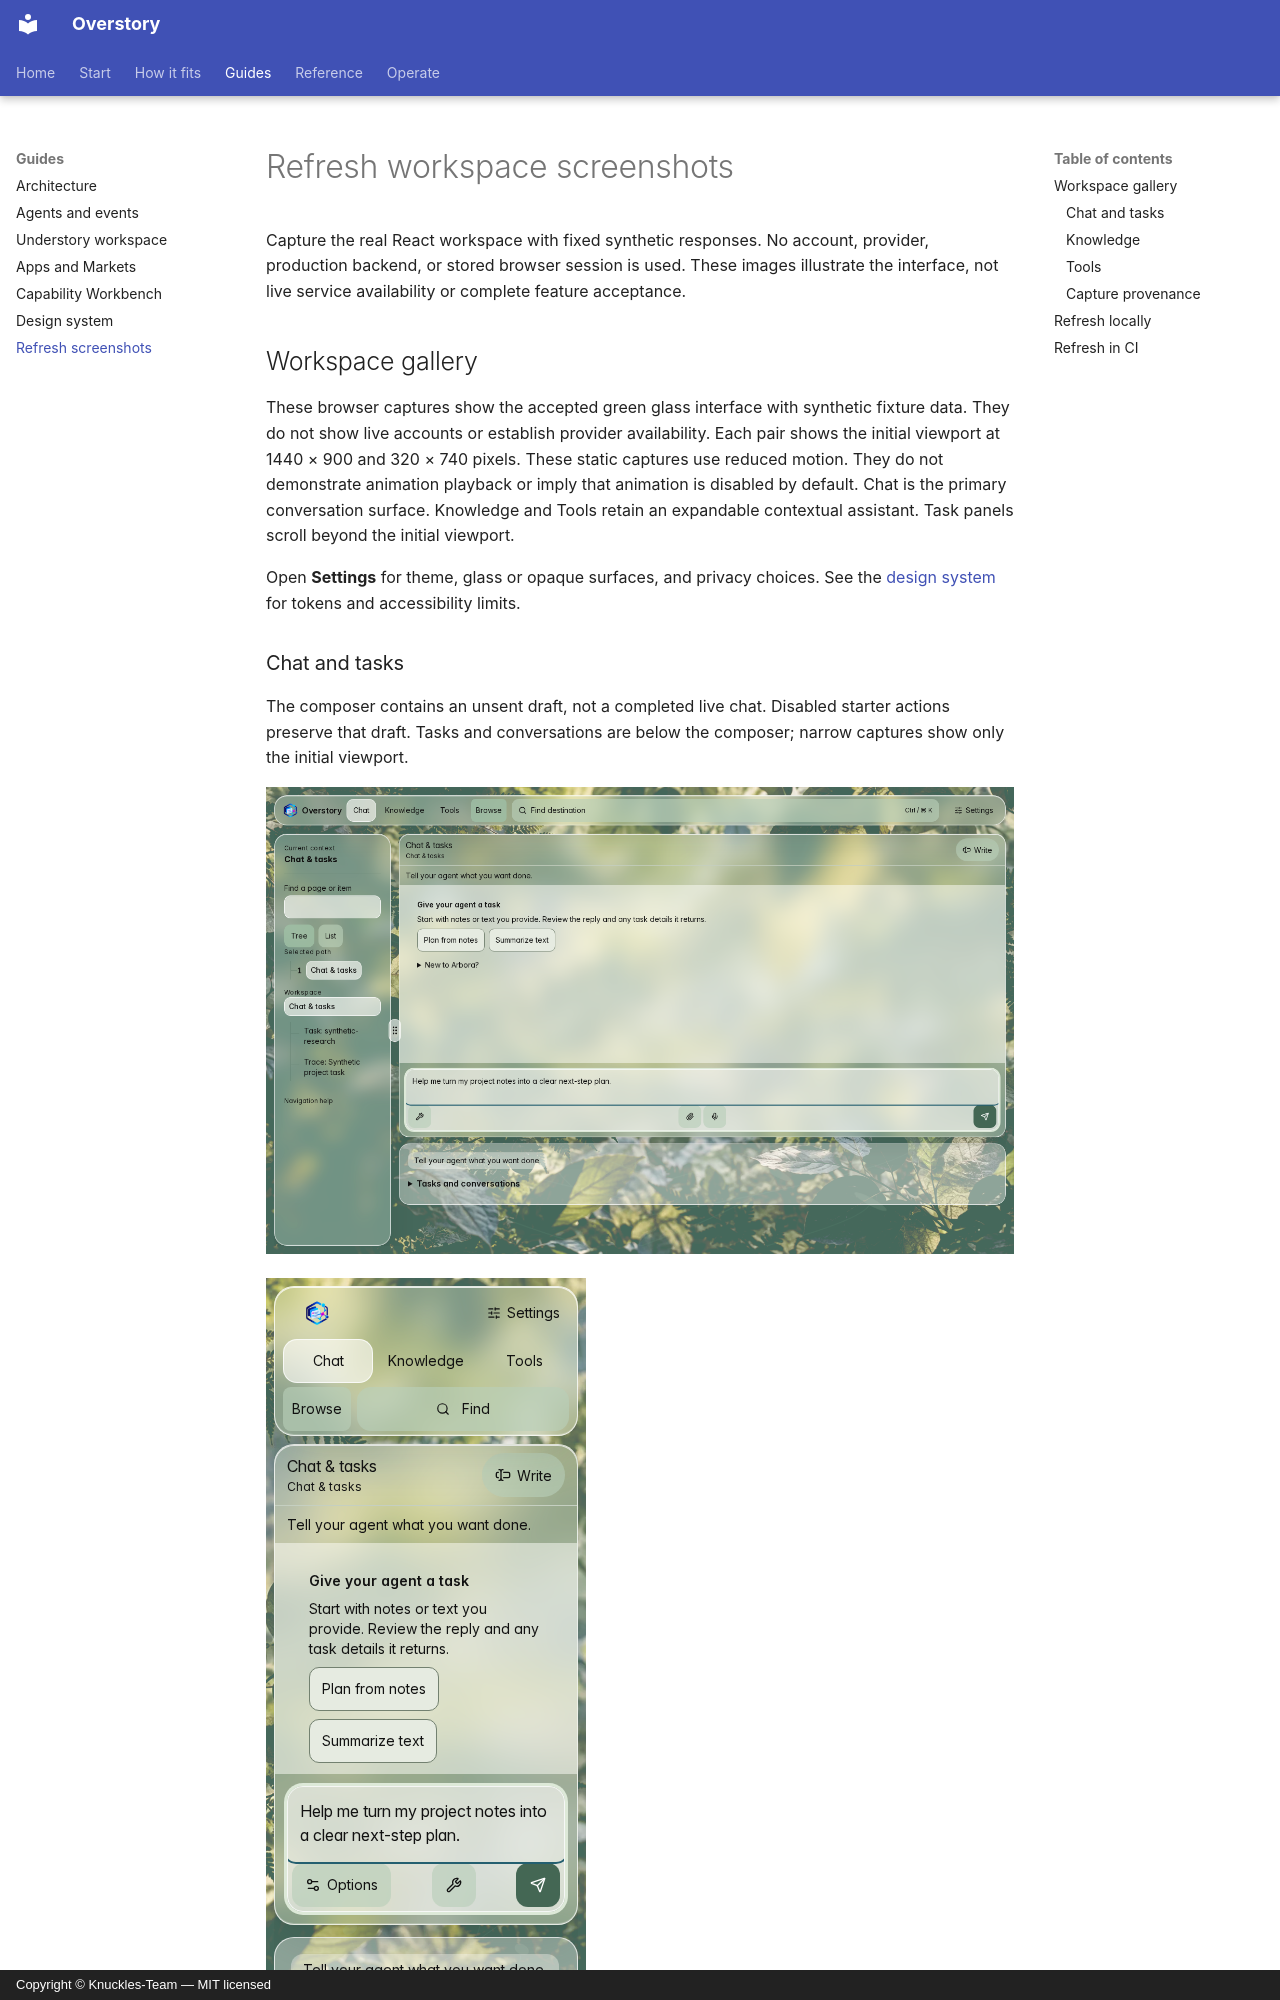

repository: Knuckles-Team/agent-webui · page: screenshots/index.html · generator: mkdocs · copyright: Copyright © Knuckles-Team — MIT licensed

# Refresh workspace screenshots

Capture the real React workspace with fixed synthetic responses. No account,
provider, production backend, or stored browser session is used. These images
illustrate the interface, not live service availability or complete feature acceptance.

## Workspace gallery

These browser captures show the accepted green glass interface with synthetic fixture data.
They do not show live accounts or establish provider availability.
Each pair shows the initial viewport at 1440 × 900 and 320 × 740 pixels.
These static captures use reduced motion. They do not demonstrate animation playback or imply that animation is disabled by default.
Chat is the primary conversation surface. Knowledge and Tools retain an
expandable contextual assistant. Task panels scroll beyond the initial viewport.

Open **Settings** for theme, glass or opaque surfaces, and privacy choices.
See the [design system](design-system.md) for tokens and accessibility limits.

### Chat and tasks

The composer contains an unsent draft, not a completed live chat. Disabled
starter actions preserve that draft. Tasks and conversations are below the
composer; narrow captures show only the initial viewport.

![Desktop Chat and tasks with a synthetic unsent project draft and green composer controls.](assets/screenshots/work-wide.png)

![320px Chat and tasks with the unsent draft and composer controls visible.](assets/screenshots/work-narrow.png)

### Knowledge

These fixtures show two stored project records and a read-only detail panel.
They do not establish live search or graph-service availability.

![Desktop Knowledge with two synthetic project records and a read-only detail panel.](assets/screenshots/explore-wide.webp)

![320px Knowledge with synthetic project search results; detail content continues below the initial viewport.](assets/screenshots/explore-narrow.png)
